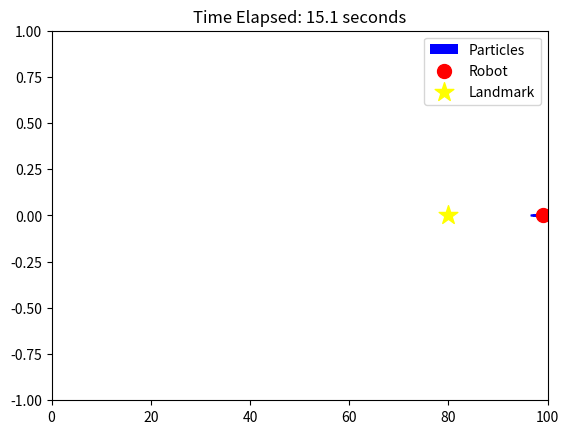

Write the Python code that produced this figure.
import numpy as np
import math
import matplotlib.pyplot as plt
import random
import time

# Cameraクラス：ランドマークとの距離を観測（ノイズ付き）
class Camera:
    def __init__(self, landmarks, max_range, sense_noise):
        self.landmarks = landmarks  # ランドマークの位置
        self.max_range = max_range  # 観測可能な最大距離
        self.sense_noise = sense_noise  # 観測ノイズ

    def sense(self, x):
        """ランドマークとの距離を観測（ノイズを追加）"""
        z = []
        for landmark in self.landmarks:
            distance = abs(x - landmark[0])  # 距離
            if distance <= self.max_range:  # 観測可能な範囲
                noisy_distance = distance + random.gauss(0.0, self.sense_noise)
                z.append((noisy_distance, landmark))  # (観測距離, ランドマーク位置)
        return z


# RobotSimクラス：ロボットの動作シミュレーション
class RobotSim:
    def __init__(self, landmarks, world_size, max_range, sense_noise):
        self.landmarks = landmarks  # ランドマークの位置 [(x1, y1), (x2, y2), ...]
        self.world_size = world_size  # 世界の大きさ
        self.camera = Camera(landmarks, max_range, sense_noise)  # カメラ機能を統合

        # ロボットの初期位置
        self.x = 0.0  
        self.y = 0.0  

        # 動作ノイズ
        self.forward_noise = 0.0

    def set_noise(self, forward_noise):
        """動作ノイズを設定"""
        self.forward_noise = forward_noise

    def move(self, forward):
        """ロボットを移動"""
        self.x += forward + random.gauss(0.0, self.forward_noise)
        self.x %= self.world_size  # 世界の端でループ
        return self.x

    def sense(self):
        """カメラを使用してランドマークを観測"""
        return self.camera.sense(self.x)


# ParticleFilterクラス：パーティクルフィルタを用いた状態推定
class ParticleFilter:
    def __init__(self, num_particles, world_size, landmarks):
        self.num_particles = num_particles
        self.world_size = world_size
        self.landmarks = landmarks

        # パーティクルの初期化
        self.particles = [self.create_random_particle() for _ in range(num_particles)]

    def create_random_particle(self):
        """ランダムなパーティクルを生成"""
        x = random.uniform(0, 0)
        return {'x': x, 'orientation': 1.0, 'weight': 1.0}

    def motion_update(self, forward, motion_noise):
        """パーティクルを移動"""
        for particle in self.particles:
            dist = forward + random.gauss(0.0, motion_noise)
            particle['x'] += dist
            particle['x'] %= self.world_size
            particle['orientation'] = forward  # 矢印の方向を進行方向に設定

    def observation_update(self, measurements, sense_noise):
        """観測に基づいてパーティクルの重みを更新"""
        for particle in self.particles:
            particle['weight'] = 1.0
            for dist, landmark in measurements:  # タプル (距離, ランドマーク)
                particle_dist = abs(particle['x'] - landmark[0])  # ランドマークのx座標
                particle['weight'] *= self.gaussian(particle_dist, sense_noise, dist)

    def resample_particles(self):
        """重みに基づいてパーティクルをリサンプリング"""
        weights = [particle['weight'] for particle in self.particles]
        new_particles = random.choices(self.particles, weights=weights, k=self.num_particles)
        self.particles = [{'x': p['x'], 'orientation': p['orientation'], 'weight': 1.0} for p in new_particles]

    @staticmethod
    def gaussian(mu, sigma, x):
        """ガウス分布"""
        return math.exp(-((mu - x) ** 2) / (2 * sigma ** 2)) / math.sqrt(2 * math.pi * sigma ** 2)

    def get_particle_positions(self):
        """パーティクルの位置と方向を取得"""
        return [{'x': p['x'], 'orientation': p['orientation']} for p in self.particles]


# メイン関数：シミュレーションの実行
def main():
    # 世界の設定
    world_size = 100.0
    landmarks = [(80.0, 0.0)]  # ランドマークを複数配置
    num_particles = 100
    robot_speed = 1.0  # ロボットの速度を1に固定
    max_range = 20.0  # 観測可能な最大距離
    sense_noise = 2.0  # 観測ノイズ

    # ロボットの初期化
    robot = RobotSim(landmarks, world_size, max_range, sense_noise)
    robot.set_noise(forward_noise=0.5)  # 動作ノイズを調整

    # パーティクルフィルタの初期化
    pf = ParticleFilter(num_particles, world_size, landmarks)

    # シミュレーション
    plt.ion()
    start_time = time.time()  # シミュレーション開始時間

    while robot.x < world_size - robot_speed:
        plt.clf()

        # 経過時間を計算
        elapsed_time = time.time() - start_time

        # ロボットの移動と観測
        robot_position = robot.move(robot_speed)  # 右方向に移動
        measurements = robot.sense()

        # パーティクルフィルタの更新
        pf.motion_update(robot_speed, motion_noise=0.5)  # 動作ノイズを調整
        pf.observation_update(measurements, sense_noise=sense_noise)
        pf.resample_particles()

        # 描画
        particles = pf.get_particle_positions()
        particle_x = [p['x'] for p in particles]
        particle_dx = [p['orientation'] for p in particles]  # 矢印の長さ（方向）
        plt.quiver(particle_x, [0] * len(particles), particle_dx, [0] * len(particles),
                   angles='xy', scale_units='xy', scale=1, color="blue", label='Particles')

        # ロボットとランドマークを描画
        plt.scatter(robot_position, 0, s=100, c='red', label='Robot')

        for lm in landmarks:
            # ロボットより右側にあり、観測範囲内のランドマークを青色に設定
            if lm[0] > robot_position and abs(lm[0] - robot_position) <= max_range:
                color = 'blue'  # 右側で観測範囲内の場合は青色
            else:
                color = 'yellow'  # それ以外は黄色

            plt.scatter(lm[0], lm[1], s=200, c=color, marker='*', label='Landmark')

        plt.title(f"Time Elapsed: {elapsed_time:.1f} seconds")
        plt.xlim(0, world_size)
        plt.ylim(-1, 1)  # より狭い範囲で表示
        plt.legend(loc='upper right')
        plt.pause(0.1)  # 0.1秒ごとに更新

    plt.ioff()
    plt.show()


if __name__ == "__main__":
    main()

